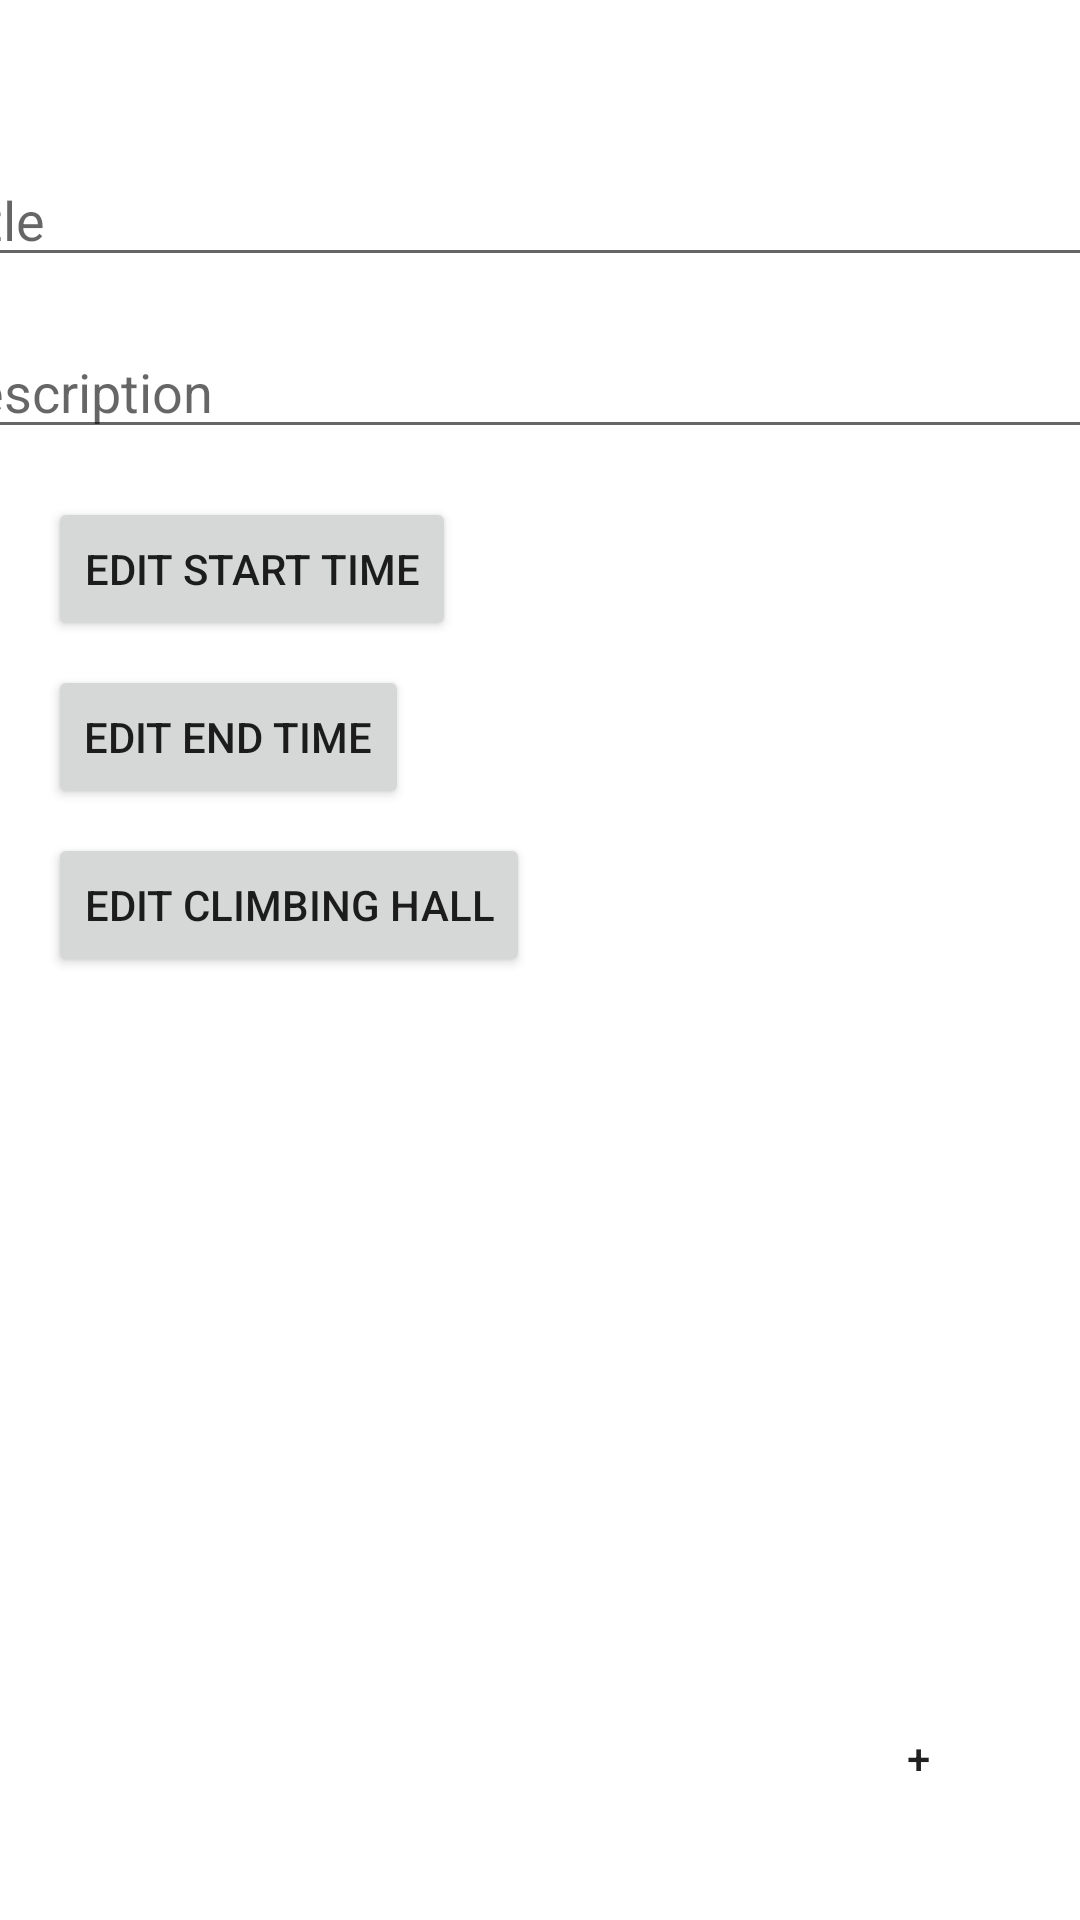

This screen was rendered from an Android layout file. Write that file and the resources it references.
<!-- AndroidManifest.xml: application theme Theme.TimeToClimb -->
<!-- res/layout/create_event_view.xml -->
<?xml version="1.0" encoding="utf-8"?>
<androidx.constraintlayout.widget.ConstraintLayout xmlns:android="http://schemas.android.com/apk/res/android"
    xmlns:app="http://schemas.android.com/apk/res-auto"
    xmlns:tools="http://schemas.android.com/tools"
    android:layout_width="match_parent"
    android:layout_height="match_parent"
    tools:context=".EventCreator">

    <TextView
        android:id="@+id/lblSelectedDate"
        android:layout_width="wrap_content"
        android:layout_height="wrap_content"
        android:layout_marginTop="16dp"
        app:layout_constraintEnd_toEndOf="parent"
        app:layout_constraintHorizontal_bias="0.5"
        app:layout_constraintStart_toStartOf="parent"
        app:layout_constraintTop_toTopOf="parent" />

    <EditText
        android:id="@+id/txtTitle"
        android:layout_width="409dp"
        android:layout_height="wrap_content"
        android:layout_marginTop="16dp"
        android:ems="10"
        android:hint="Title"
        android:inputType="text"
        app:layout_constraintEnd_toEndOf="parent"
        app:layout_constraintHorizontal_bias="0.5"
        app:layout_constraintStart_toStartOf="parent"
        app:layout_constraintTop_toBottomOf="@+id/lblSelectedDate" />

    <EditText
        android:id="@+id/txtDescription"
        android:layout_width="409dp"
        android:layout_height="wrap_content"
        android:layout_marginTop="16dp"
        android:ems="10"
        android:hint="Description"
        android:inputType="text"
        app:layout_constraintEnd_toEndOf="parent"
        app:layout_constraintHorizontal_bias="0.5"
        app:layout_constraintStart_toStartOf="parent"
        app:layout_constraintTop_toBottomOf="@+id/txtTitle" />

    <Button
        android:id="@+id/btnEditStartTime"
        android:layout_width="wrap_content"
        android:layout_height="wrap_content"
        android:layout_marginStart="16dp"
        android:layout_marginTop="16dp"
        android:onClick="onBtnEditStartTime_Click"
        android:text="Edit Start Time"
        app:layout_constraintStart_toStartOf="parent"
        app:layout_constraintTop_toBottomOf="@+id/txtDescription" />

    <TextView
        android:id="@+id/lblStartTime"
        android:layout_width="wrap_content"
        android:layout_height="wrap_content"
        android:layout_marginStart="16dp"
        android:layout_marginTop="16dp"
        app:layout_constraintStart_toEndOf="@+id/btnEditStartTime"
        app:layout_constraintTop_toTopOf="@+id/btnEditStartTime" />

    <Button
        android:id="@+id/btnEditEndTime"
        android:layout_width="wrap_content"
        android:layout_height="wrap_content"
        android:layout_marginStart="16dp"
        android:layout_marginTop="8dp"
        android:onClick="onBtnEditEndTime_Click"
        android:text="Edit End Time"
        app:layout_constraintStart_toStartOf="parent"
        app:layout_constraintTop_toBottomOf="@+id/btnEditStartTime" />

    <TextView
        android:id="@+id/lblEndTime"
        android:layout_width="wrap_content"
        android:layout_height="wrap_content"
        android:layout_marginStart="16dp"
        android:layout_marginTop="16dp"
        app:layout_constraintStart_toEndOf="@+id/btnEditStartTime"
        app:layout_constraintTop_toTopOf="@+id/btnEditEndTime" />

    <Button
        android:layout_width="60dp"
        android:layout_height="60dp"
        android:layout_marginEnd="24dp"
        android:layout_marginBottom="24dp"
        android:background="@drawable/roundbutton"
        android:onClick="onBtnAddEvent_Click"
        android:text="+"
        app:layout_constraintBottom_toBottomOf="parent"
        app:layout_constraintEnd_toEndOf="parent" />

    <Button
        android:id="@+id/btnAddClimbingHall"
        android:layout_width="wrap_content"
        android:layout_height="wrap_content"
        android:layout_marginStart="16dp"
        android:layout_marginTop="8dp"
        android:onClick="onBtnEditHall_Click"
        android:text="edit climbing hall"
        app:layout_constraintStart_toStartOf="parent"
        app:layout_constraintTop_toBottomOf="@+id/btnEditEndTime" />

    <TextView
        android:id="@+id/lblClimbingHall"
        android:layout_width="wrap_content"
        android:layout_height="wrap_content"
        android:layout_marginStart="16dp"
        android:layout_marginTop="16dp"
        app:layout_constraintStart_toEndOf="@+id/btnAddClimbingHall"
        app:layout_constraintTop_toTopOf="@+id/btnAddClimbingHall" />

</androidx.constraintlayout.widget.ConstraintLayout>
<!-- resources referenced by this layout -->
<resources>
  <style name="Theme.TimeToClimb" parent="Theme.MaterialComponents.DayNight.DarkActionBar">
          
          <item name="colorPrimary">@color/purple_500</item>
          <item name="colorPrimaryVariant">@color/purple_700</item>
          <item name="colorOnPrimary">@color/white</item>
          
          <item name="colorSecondary">@color/teal_200</item>
          <item name="colorSecondaryVariant">@color/teal_700</item>
          <item name="colorOnSecondary">@color/black</item>
          
          <item name="android:statusBarColor" tools:targetApi="l">?attr/colorPrimaryVariant</item>
          
      </style>
  <color name="purple_500">#FF6200EE</color>
  <color name="purple_700">#FF3700B3</color>
  <color name="white">#FFFFFFFF</color>
  <color name="teal_200">#FF03DAC5</color>
  <color name="teal_700">#FF018786</color>
  <color name="black">#FF000000</color>
</resources>
